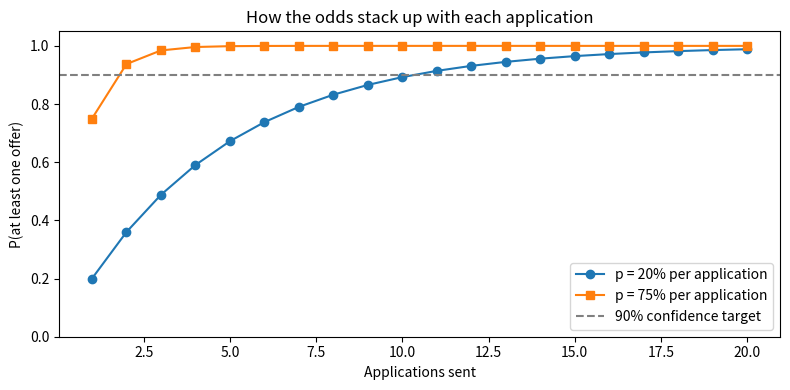

This figure's Python source:
import numpy as np
import matplotlib.pyplot as plt
import math

P_SINGLE = 0.20    # per-application offer probability
P_HIGH   = 0.75    # per-application probability in a strong-candidate scenario
N_APPS   = 10      # applications in a typical search
N_SIMS   = 10_000  # simulation runs
TARGET   = 0.90    # target confidence of getting at least one offer

RNG = np.random.default_rng(42)

single_outcomes = RNG.binomial(1, P_SINGLE, N_SIMS)
empirical_rate  = single_outcomes.mean()

print(f"Binary thinking: '20% < 50% — it won't happen'")
print(f"Simulation ({N_SIMS:,} tries): offer received {empirical_rate:.1%} of the time")
print(f"Binary thinking was wrong on roughly 1 in every {round(1/empirical_rate):.0f} applications")

high_outcomes = RNG.binomial(1, P_HIGH, N_SIMS)
failure_rate  = 1 - high_outcomes.mean()

print(f"Binary thinking: '75% > 50% — it will happen'")
print(f"Simulation ({N_SIMS:,} tries): no offer {failure_rate:.1%} of the time")
print(f"Binary thinking was wrong roughly 1 in every {round(1/failure_rate):.0f} applications")

search_outcomes = RNG.binomial(N_APPS, P_SINGLE, N_SIMS)
p_at_least_one  = (search_outcomes >= 1).mean()
analytical      = 1 - (1 - P_SINGLE) ** N_APPS

print(f"Binary thinking: '20% x {N_APPS} applications — none will pan out'")
print(f"Simulation:  P(at least one offer) = {p_at_least_one:.1%}")
print(f"Analytical:  1 - (1 - {P_SINGLE})^{N_APPS} = {analytical:.1%}")

ns     = np.arange(1, 21)
p_low  = 1 - (1 - P_SINGLE) ** ns
p_high = 1 - (1 - P_HIGH)   ** ns

fig, ax = plt.subplots(figsize=(8, 4))
ax.plot(ns, p_low,  '-o', label=f'p = {P_SINGLE:.0%} per application')
ax.plot(ns, p_high, '-s', label=f'p = {P_HIGH:.0%} per application')
ax.axhline(TARGET, ls='--', color='gray', label=f'{TARGET:.0%} confidence target')
ax.set(xlabel='Applications sent', ylabel='P(at least one offer)',
       title='How the odds stack up with each application', ylim=(0, 1.05))
ax.legend()
plt.tight_layout()
plt.show()

n_needed = math.ceil(math.log(1 - TARGET) / math.log(1 - P_SINGLE))
print(f"Analytical: {n_needed} applications for {TARGET:.0%} confidence at p = {P_SINGLE:.0%}")

# Verify with simulation
sim_probs = [(RNG.binomial(n, P_SINGLE, N_SIMS) >= 1).mean() for n in range(1, n_needed + 3)]
sim_crossover = next(n for n, p in enumerate(sim_probs, 1) if p >= TARGET)
print(f"Simulation confirms: {TARGET:.0%} confidence reached at {sim_crossover} applications")
